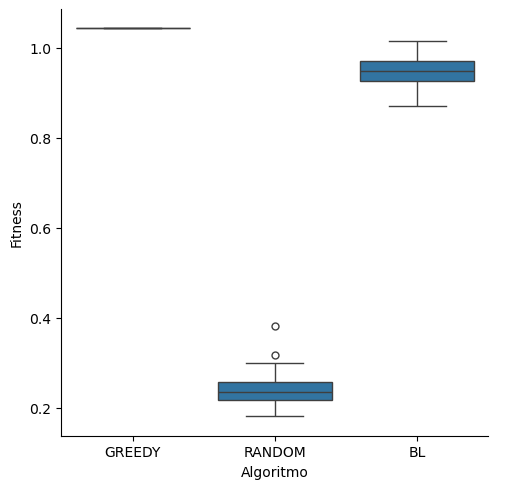

The file beside this chart, header and first rows:
alg, fitness
greedy, 1.043
greedy, 1.043
greedy, 1.043
greedy, 1.043
greedy, 1.043
greedy, 1.043
greedy, 1.043
greedy, 1.043
greedy, 1.043
greedy, 1.043
greedy, 1.043
greedy, 1.043
greedy, 1.043
greedy, 1.043
greedy, 1.043
greedy, 1.043
greedy, 1.043
greedy, 1.043
greedy, 1.043
greedy, 1.043
greedy, 1.043
greedy, 1.043
greedy, 1.043
greedy, 1.043
greedy, 1.043
greedy, 1.043
greedy, 1.043
greedy, 1.043
greedy, 1.043
greedy, 1.043
greedy, 1.043
greedy, 1.043
greedy, 1.043
greedy, 1.043
greedy, 1.043
greedy, 1.043
greedy, 1.043
greedy, 1.043
greedy, 1.043
greedy, 1.043
greedy, 1.043
greedy, 1.043
greedy, 1.043
greedy, 1.043
greedy, 1.043
greedy, 1.043
greedy, 1.043
greedy, 1.043
greedy, 1.043
greedy, 1.043
random, 0.2875
random, 0.2065
random, 0.2613
random, 0.2096
random, 0.2091
random, 0.2324
random, 0.2333
random, 0.2701
random, 0.2193
random, 0.1921
... 90 more rows
